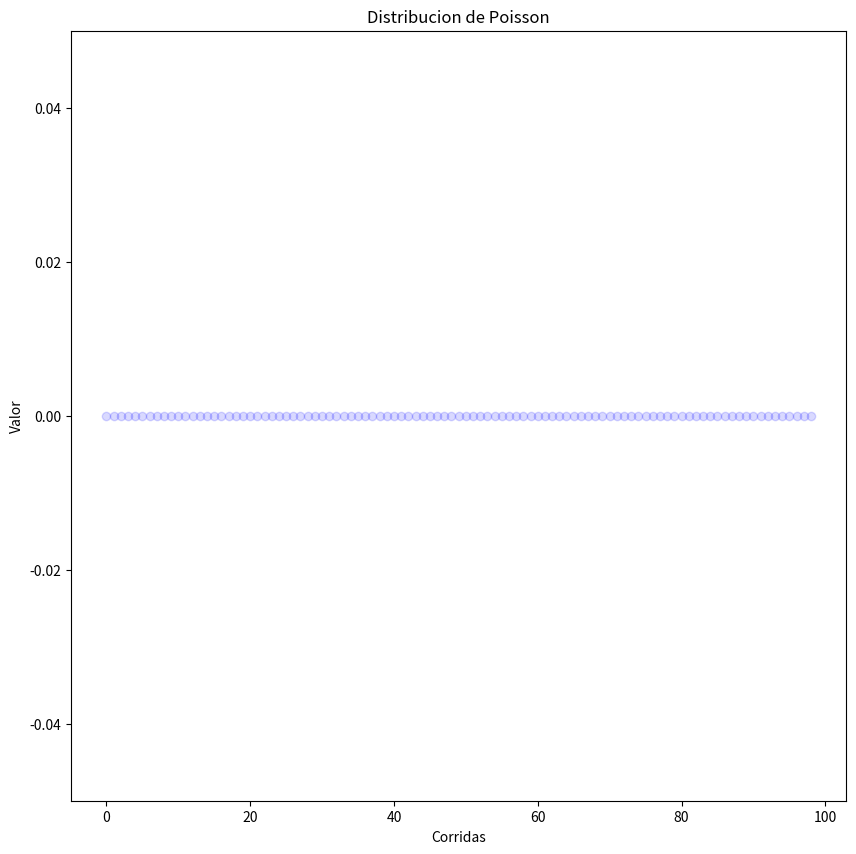
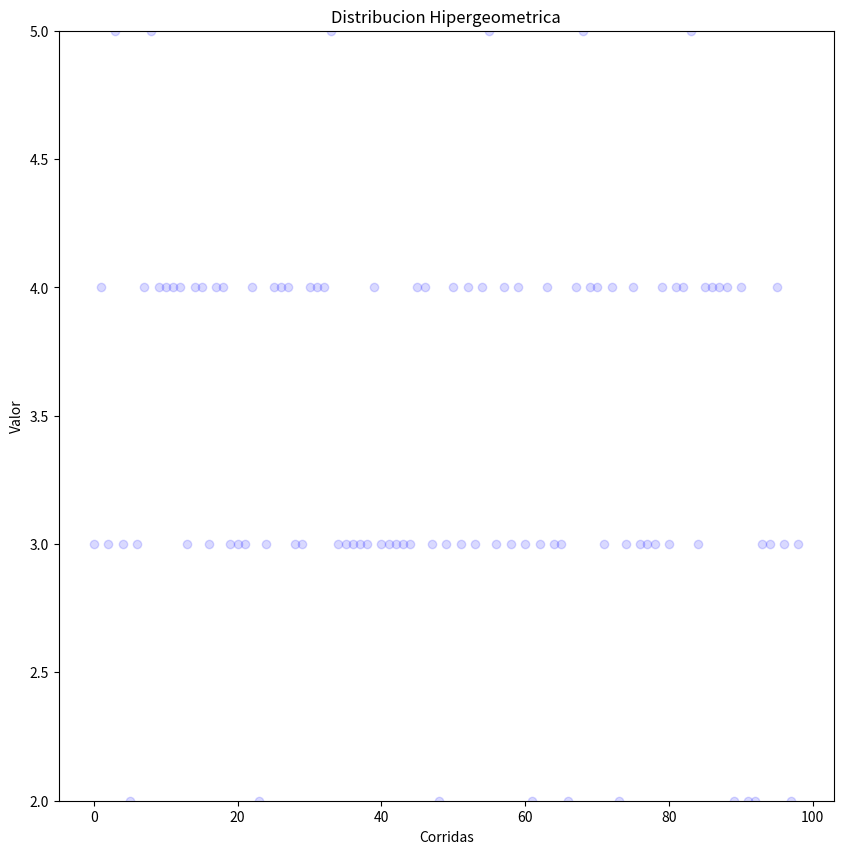
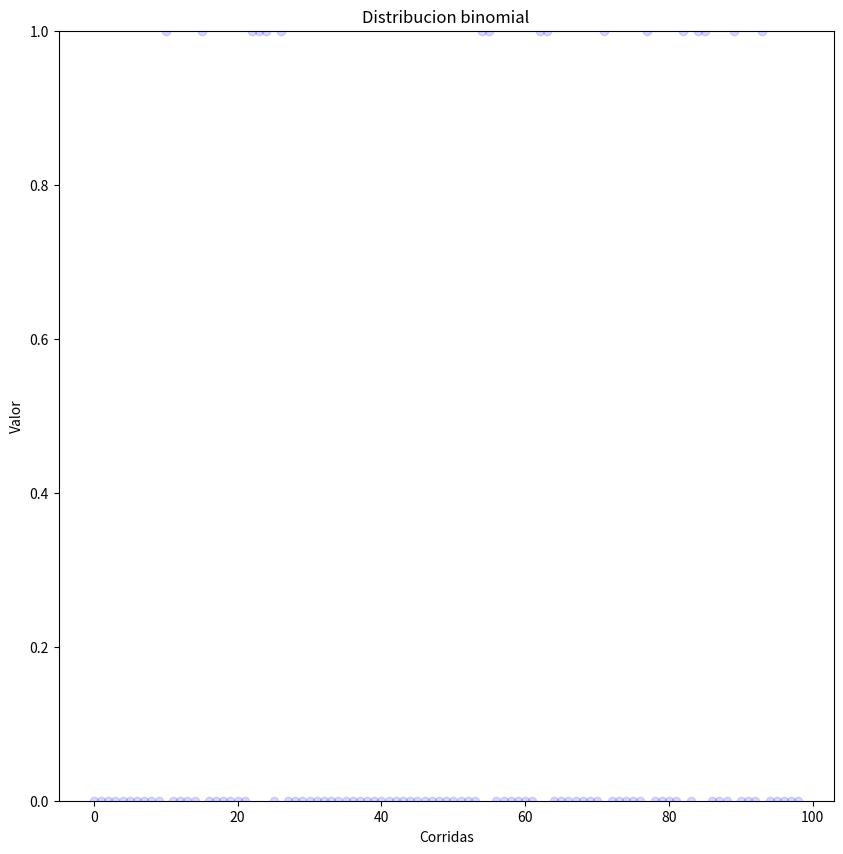
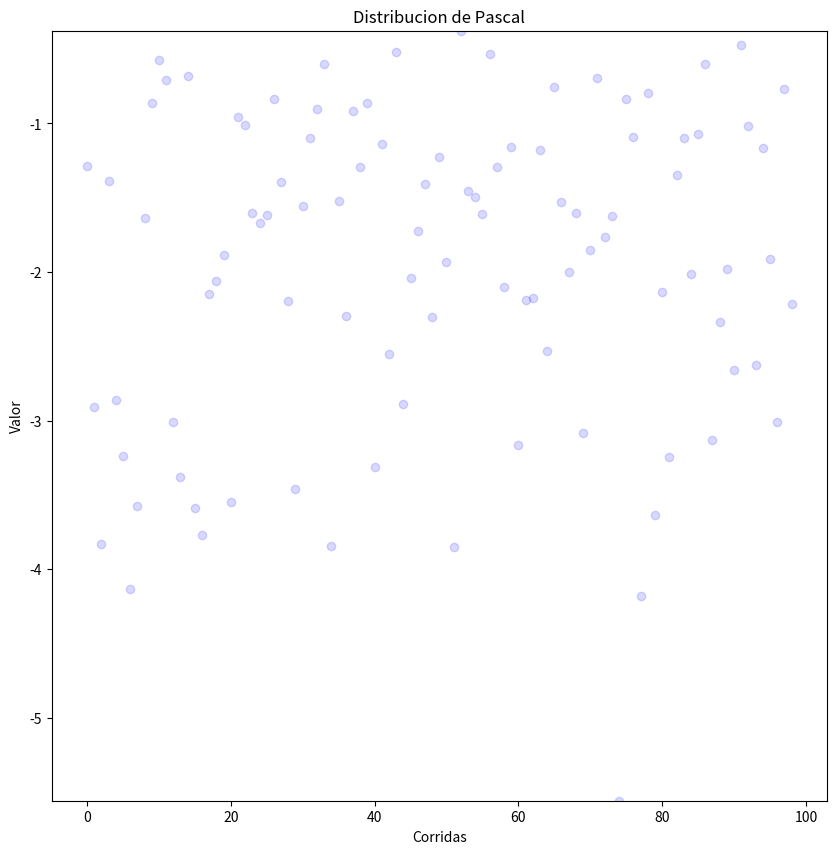
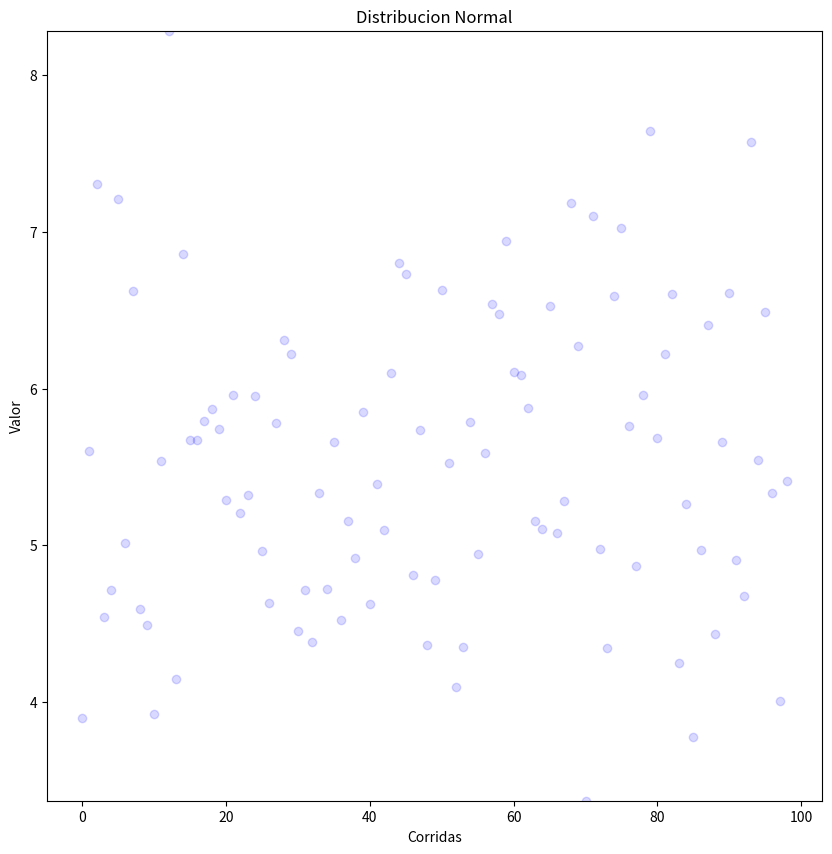
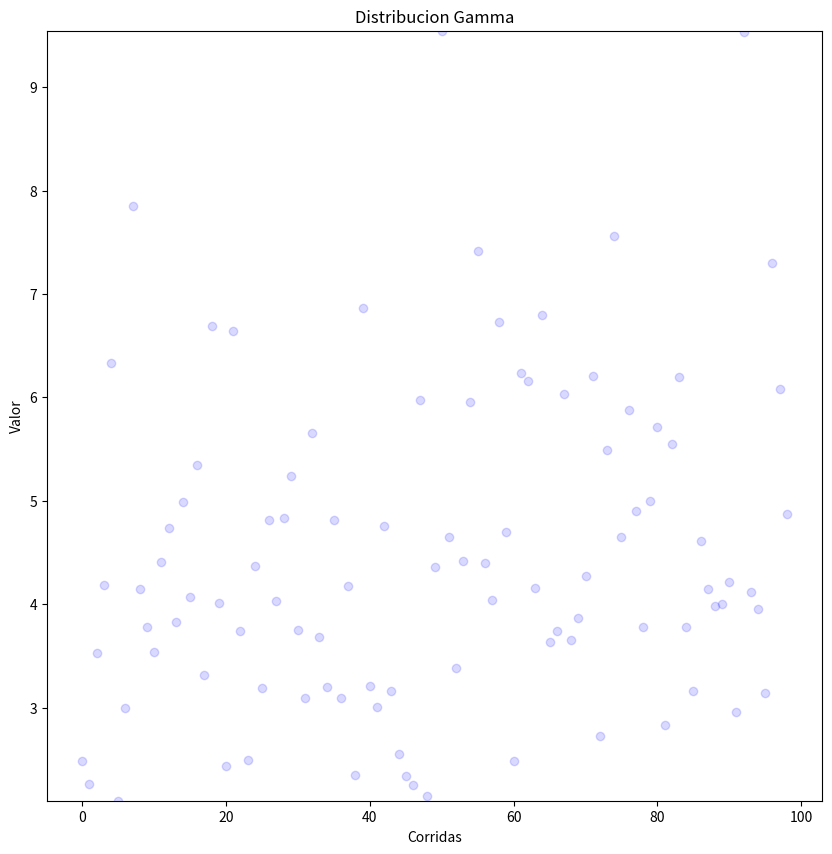
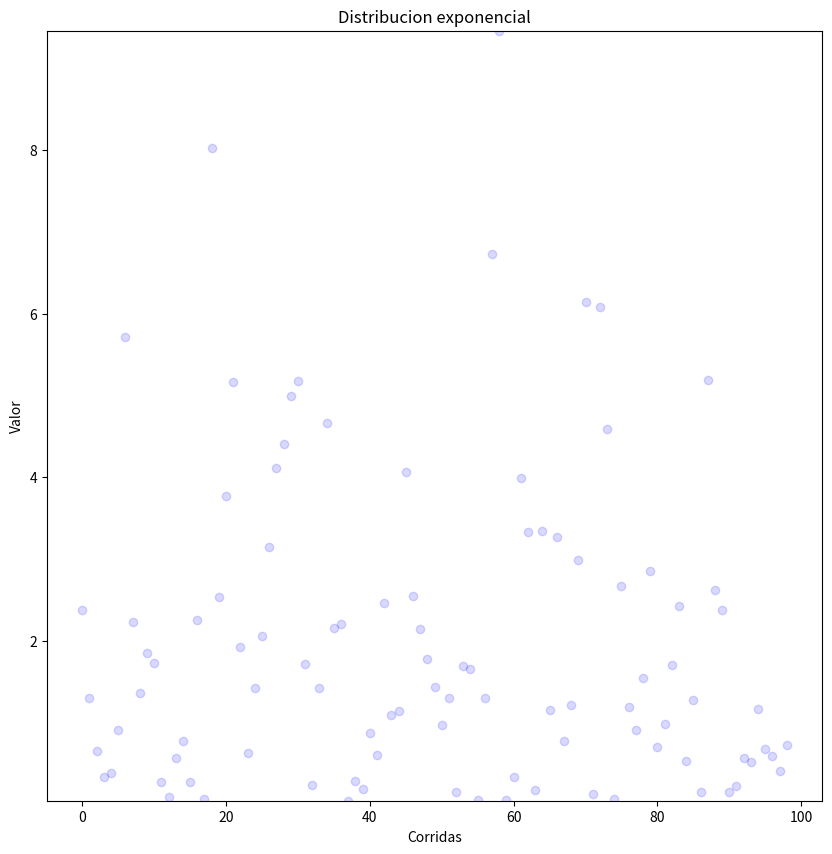
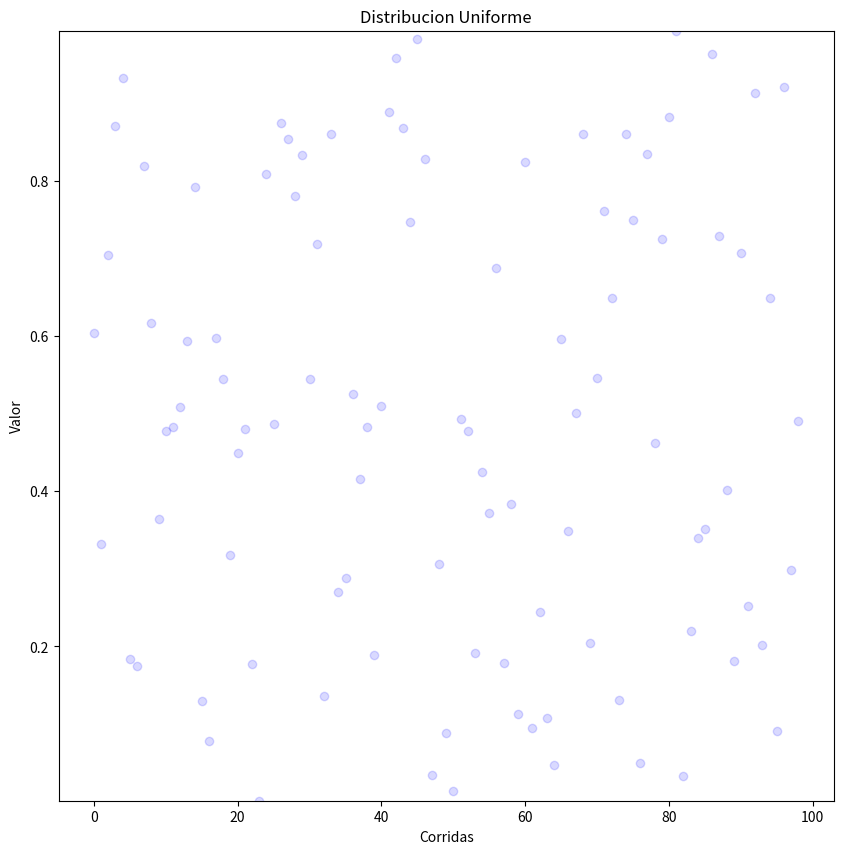
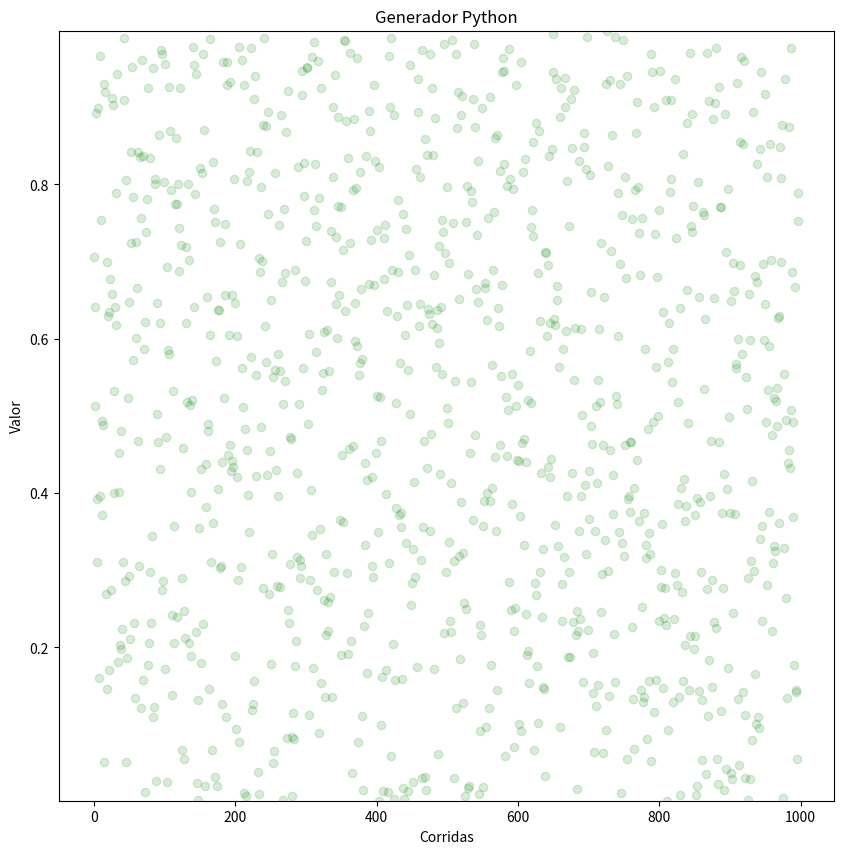
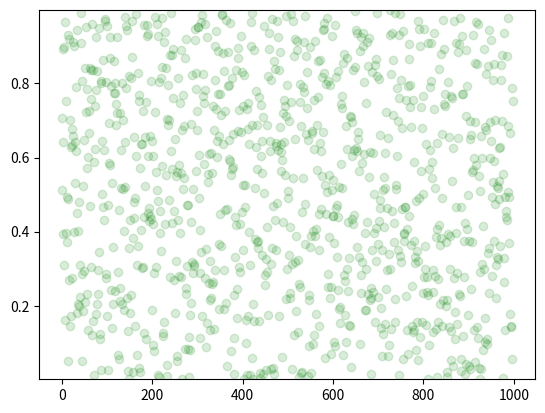

These charts were generated, in order, by the following Python code:
import math
import numpy as np
import matplotlib.pyplot as plt
import random
import matplotlib.patches as mpatches
import csv
#Metodo de los cuadrados

def dibujo(x,c):
	
	#for xi in x:
	#	plt.plot(x.index(xi),xi,'bo',alpha=0.1)
	for xi in range(0,len(x)-1):
		plt.plot(xi,x[xi],c,alpha=0.15)
	plt.ylim(min(x),max(x))

def dibujo_(x,c,nombre):
	plt.figure(figsize=(10,10))	
	plt.title(nombre)
	plt.xlabel("Corridas")
	plt.ylabel("Valor")
	for xi in range(0,len(x)-1):
		plt.plot(xi,x[xi],c,alpha=0.15)
	plt.ylim(min(x),max(x))
	plt.savefig(nombre+".svg")
	plt.close()	

def cuadrados():
	numeros = []
	semilla = str(6543)
	tam1 = len(semilla)
	
	numero1 = int(semilla)
	for i in range(1000):
		numero2 = numero1**2
		snumero2 = str(numero2)
		tam2 = len(snumero2)
		primerc = int((tam2 - tam1) / 2)
		snumero3 = snumero2[primerc:primerc+tam1]
		
		numero1 = int(snumero3)
		numeros.append(float("0."+str(numero1)))		
	dibujo(numeros,'bo')
	dibujo_(numeros,'bo',"Generador Cuadrados")
	
	tc = testCorridas(numeros)
	tp = testPoker(numeros)
	tch = TestChiCuadrado(numeros)
	tko = TestKolmogorov(numeros)

	
	csv_write("Tests Cuadrados.csv",tc+tp+tch+tko)


def congruente():
	x = []
	u = []
	
	x.append(6543)
	a = 7
	c = 0
	m = 512
	u.append(x[0]/m)
 
	for i in range(1,1000):
		x.append((a * x[i-1] + c) % m)
		u.append(x[-1]/m)
		
	
	u[0]=0.998046875
	dibujo(u,'ro')
	dibujo_(u,'ro',"Generador Congruente")

	tc = testCorridas(u)
	tp = testPoker(u)
	tch = TestChiCuadrado(u)
	tko = TestKolmogorov(u)


	csv_write("Tests Congruente.csv",tc+tp+tch+tko)


def gPython():
	x = []
	for i in range(1,1000):
		x.append(random.random())
	dibujo(x,'go')
	dibujo_(x,'go',"Generador Python")
	
	tc = testCorridas(x)
	#tp = testPoker(x)
	tch = TestChiCuadrado(x)
	tko = TestKolmogorov(x)


	csv_write("Tests Python.csv",tc+tch+tko)


def testCorridas(valoresGenerados):

	csv_file="Test_Corridas\n"
	corridas=0
	muestra=[]
	crece=[]
	decrece=[]
	for x in range(1,len(valoresGenerados)):
		if(valoresGenerados[x] <= valoresGenerados[x-1]):
			decrece.append(valoresGenerados[x])
			muestra.append(int(0))
		else:
			crece.append(valoresGenerados[x])
			muestra.append(int(1))
		if( x==1) :
			corridas=1
		else:
			if(muestra[x-1] != muestra[x-2]):
				corridas= corridas +1
	n1=len(crece)
	n2=len(decrece)
	media= ((2*n1*n2)/(n1+n2))+1
	var= ((2*n1*n2)*((2*n1*n2)-(n2+n1)) / (((n1+n2)**2)*(n1+n2+1)))

	csv_file = csv_file+"Varianza;"+str(var)+"\n"
	desvio= math.sqrt(var)

	csv_file = csv_file+"Desvio;"+str(desvio)+"\n"
	csv_file = csv_file+"Media;"+str(media)+"\n"


	cotaInferior= ((-1.96*desvio)+media)
	csv_file = csv_file+"Cota Inferior;"+str(cotaInferior)+"\n"

	cotaSuperior=((1.96*desvio)+media)
	csv_file = csv_file+"Cota superior;"+str(cotaSuperior)+"\n"
	csv_file = csv_file+"Resultado\n"
	if(corridas>=cotaInferior and corridas<=cotaSuperior):
		csv_file = csv_file + "Descripcion;Prueba no superada\n"
	else:
		csv_file = csv_file + "Descripcion;Prueba no superada\n"
	return csv_file

def testPoker(valores):
	csv_file = ""
	csv_file = csv_file + "Test Poker\n"
	xx = 0
	muestra=[]
	tiguales = 0
	dosiguales = 0
	tdistintos = 0
	ptiguales = 0.01
	pdosiguales = 0.27
	ptdistintos = 0.72
	for x in range (0,len(valores)):
		n=valores[x]
		n = round(n,3)
		muestra.append(n)

	longitudMuestra = len(muestra)
	for index in range (0,len(muestra)):
		i = 0
		numero=str(muestra[index])
		long=int(len(numero))
		numero= numero + '0'
		digito1=numero[2]
		digito2=numero[3]
		digito3=numero[4]
		if(digito1 == digito2 and digito2==digito3): ##1
			tiguales += 1
		elif(digito1!=digito2 and digito1!=digito3 and digito2!=digito3): ##2
			tdistintos += 1
		elif(digito1!=digito2 and digito2==digito3): ##3
			dosiguales += 1
		elif(digito1==digito2 and digito2 != digito3): ##4
			dosiguales += 1
		elif (digito1 != digito2 and digito1 == digito3):  ##5
			dosiguales += 1
		xx+=1	


    	
    
	csv_file = csv_file + "Iguales;"+str(tiguales)+"\n"
	csv_file = csv_file + "Distintos;"+str(tdistintos)+"\n"
	csv_file = csv_file + "Dos iguales;"+str(dosiguales)+"\n"
	
	FE1=ptiguales*longitudMuestra ## Frecuencia esperada de Todos iguales
	FE2=pdosiguales*longitudMuestra  ## Frecuencia esperada de solo 2 iguales
	FE3=ptdistintos*longitudMuestra ## Frecuencia esperada de Todos distintos
	x1=(((FE1-tiguales)**2) / FE1)
	x2=(((FE2-dosiguales)**2) / FE2)
	x3=(((FE3-tdistintos)**2) / FE3)
	poker=x1+x2+x3
	
	csv_file = csv_file + "Valor Poker;"+str(poker)+"\n"
	if(poker<=5.99):
		csv_file = csv_file + "Descripcion;Prueba superada\n"
	else:
		csv_file = csv_file + "Descripcion;Prueba no superada\n"
	return csv_file

def TestChiCuadrado(muestra):
	csv_file = ""
	csv_file = csv_file + "Test Chi\n"

	muestraAcotada = np.array(muestra)[1:100]
	n = muestraAcotada.__len__()
	c = round(math.sqrt(n))
	gl = c - 1
	fresperada = n/c 
	intervalos = calcularIntervalos(muestraAcotada)
	frobser = []
	for index in range(len(intervalos)):
		frobser.append(len(intervalos[index]))
	
	#chi
	valorChi = 0
	for yndex in range(len(frobser)):
		valorChi = valorChi + (((frobser[yndex] - fresperada)**2)/fresperada)
	
	csv_file = csv_file + "Valor Chi;"+str(valorChi)+"\n"
	if (valorChi > 16.92):
		csv_file = csv_file + "Descripcion;Prueba no superada\n"

	if (valorChi <= 16.92):
		csv_file = csv_file + "Descripcion;Prueba superada\n"
	return csv_file

def TestKolmogorov(muestra):
	csv_file = ""
	
	csv_file = csv_file + "Test Kolmogorov\n"
	muestraAcotada = np.array(muestra)[0: 100]
	n = len(muestraAcotada)
	gl = n #valor de la confianza
	confianza = 0.410 #Valor de confianza de un 95%
	intervalos = calcularIntervalos(muestraAcotada)
	probEsperadas = [0.1,0.2,0.3,0.4,0.5,0.6,0.7,0.8,0.9,1]
	diferencias = []
	fobs = []
	fobsAcum = []
	probsAcum = []
	acum = 0
	for index in range(len(intervalos)):
		fobs.append(len(intervalos[index]))
		acum = acum + len(intervalos[index])
		fobsAcum.append(acum)
		probsAcum.append(acum / 100)
	for index in range(len(probsAcum)):
		diferencias.append((probEsperadas[index] - probsAcum[index]))
	dmcalc = max(diferencias)
	
	csv_file = csv_file + "DM calculado;"+str(dmcalc)+"\nResultado Test;"+str(dmcalc)+"\n"
	if (dmcalc <= confianza):      
		csv_file = csv_file + "Descripcion;Superado\n"	      
	else:
		csv_file = csv_file + "Descripcion;No superado\n"
	return csv_file

def csv_write(path,csv_file):	
	text_file = open(path, "w")
	n = text_file.write(csv_file)
	text_file.close()   


def calcularIntervalos(muestra):
    intervalos = [[], [], [], [], [], [], [], [], [], []]
    for index in range(len(muestra)):
        num = muestra[index]
        if(num >= 0 and num <= 0.1): intervalos[0].append(num)
        elif(num > 0.1 and num <= 0.2): intervalos[1].append(num)
        elif(num > 0.2 and num <= 0.3): intervalos[2].append(num)
        elif(num > 0.3 and num <= 0.4): intervalos[3].append(num)
        elif(num > 0.4 and num <= 0.5): intervalos[4].append(num)
        elif(num > 0.5 and num <= 0.6): intervalos[5].append(num)
        elif(num > 0.6 and num <= 0.7): intervalos[6].append(num)
        elif(num > 0.7 and num <= 0.8): intervalos[7].append(num)
        elif(num > 0.8 and num <= 0.9): intervalos[8].append(num)
        elif(num > 0.9 and num <= 1): intervalos[9].append(num)
    return(intervalos)


#discretas
def dd_poisson(lam):
    x= 0
    b = math.exp((lam)* -1)
    tr = 1
    while b<tr:
        r = random.random()
        tr *= r
        if b<tr:
            x+1
    return x
def dd_hipergeometrica(tn,ns,p):
    x = 0
    s = 0
    for index in range(1,ns):
        r = random.random()
        if r<=p:
            s = 1
            x+=1
        else:
            s = 0
        p = ((tn * p) - s) / (tn - 1)
        tn-=1
    return x
def dd_binomial(n,p):
    x = 0
    for index in range (1,n):
        r = random.random()
        if p >= r:
            x+=1
    return x
def dd_pascal(k,q):
    tr = 1
    qr = math.log(q)
    for index in range(1,k):
        tr *= random.random()
    x = ( math.log(tr) ) / qr
    return x

#continuas
def dc_normal(ex,std):
    x = 0
    for index in range (1,12):
        x += random.random()
    x1 = std * (x - 6) + ex
    return x
def dc_gamma(k,a):
    tr = 1
    x = 0
    for index in range (1,k):
        tr *= random.random()
        x = ((math.log(tr)/a)* -1)
    return x
def dc_exponencial(e):
    r = random.random()
    x = e * -1 * math.log(r)
    return x
def dc_uniforme(a,b):
    r = random.random()
    x = a + (b - a) * r
    return x


ciclos = 100
poissons = []
exponenciales = []
gammas = []
normales = []
binomiales = []
pascales = []
hipergeometricos = [] 
uniformes = []

for x in range(ciclos):
    poissons.append(dd_poisson(10))
    hipergeometricos.append(dd_hipergeometrica(10,8,0.5))
    binomiales.append(dd_binomial(2,0.2))
    pascales.append(dd_pascal(4,5))

    normales.append(dc_normal(0,1))
    gammas.append(dc_gamma(10,2))
    exponenciales.append(dc_exponencial(2))
    uniformes.append(dc_uniforme(0,1))


dibujo_(poissons,'bo',"Distribucion de Poisson")
dibujo_(hipergeometricos,'bo',"Distribucion Hipergeometrica")
dibujo_(binomiales,'bo',"Distribucion binomial")
dibujo_(pascales,'bo',"Distribucion de Pascal")
dibujo_(normales,'bo',"Distribucion Normal")
dibujo_(gammas,'bo',"Distribucion Gamma")
dibujo_(exponenciales,'bo',"Distribucion exponencial")
dibujo_(uniformes,'bo',"Distribucion Uniforme")

gPython()
